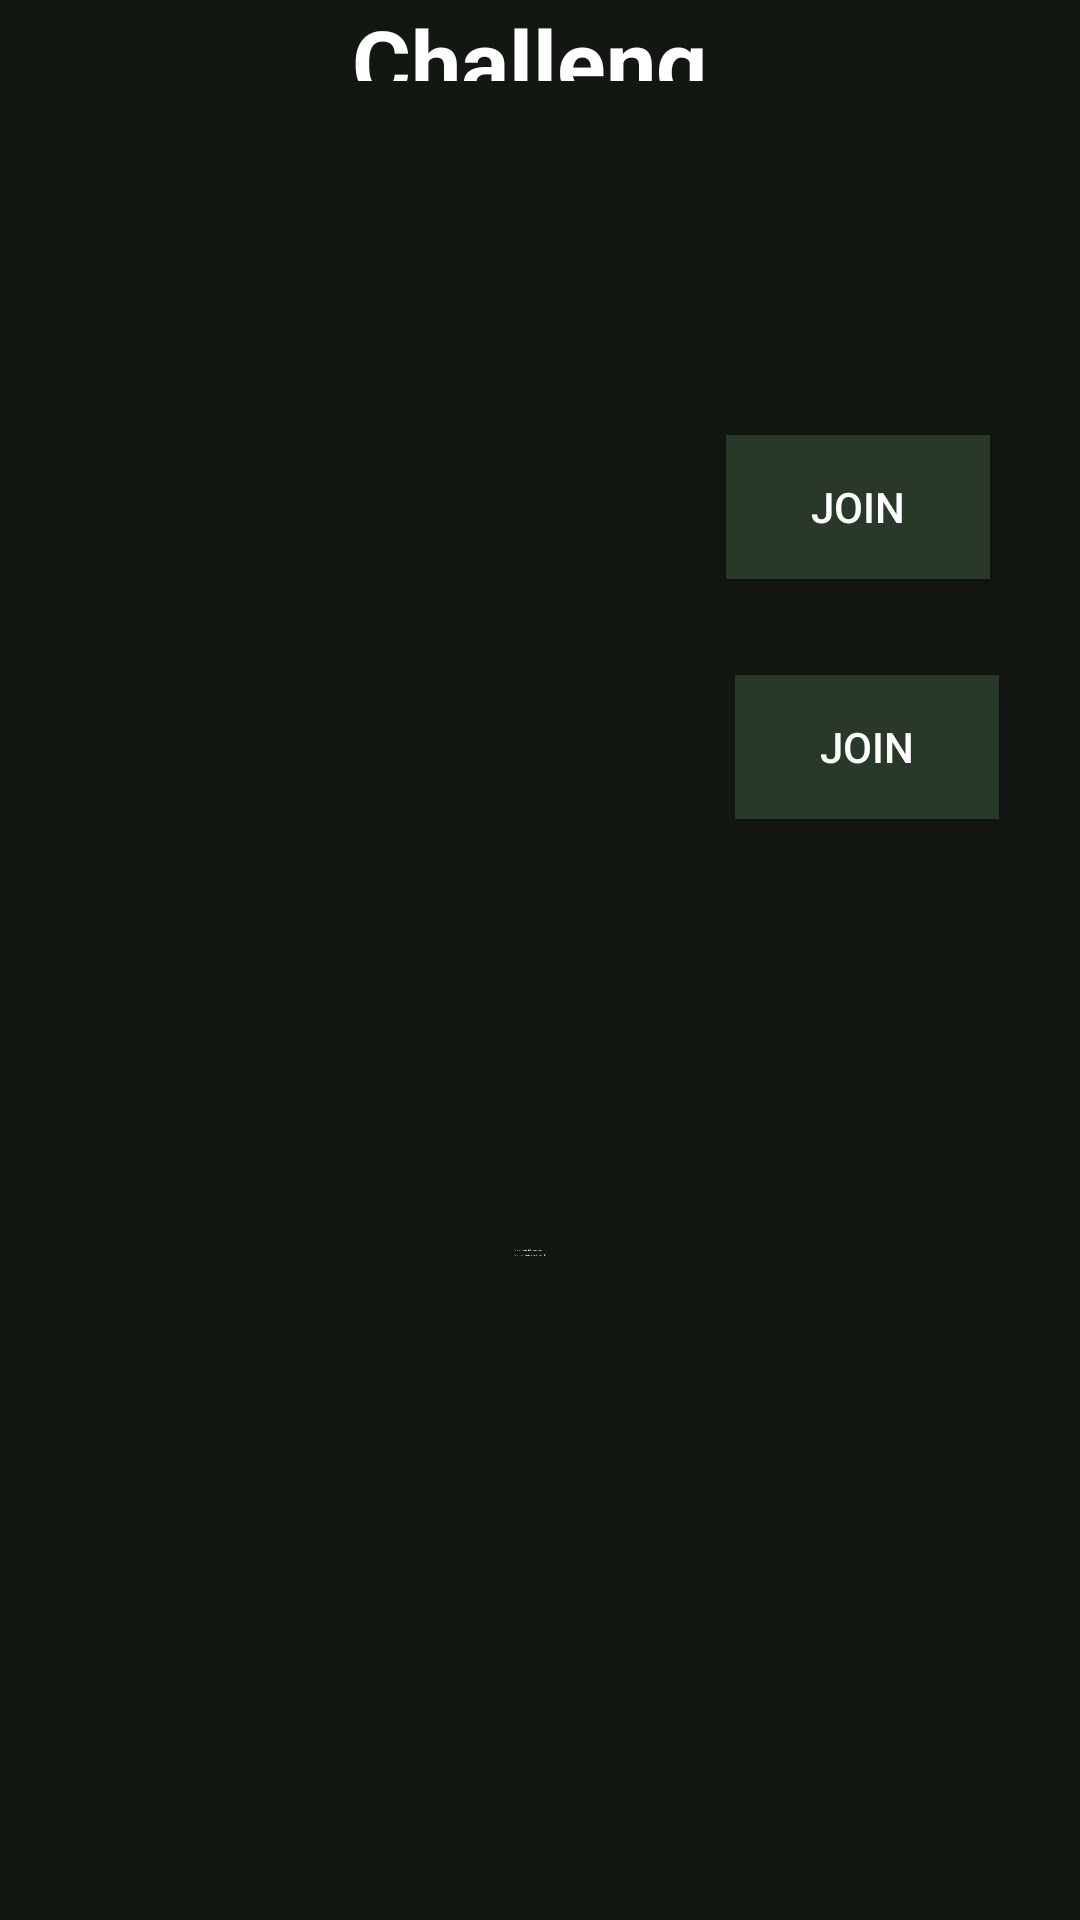

The Android layout XML behind this screen, and the referenced resources:
<!-- AndroidManifest.xml: application theme Theme.GREENGAMES -->
<!-- res/layout/activity_main3.xml -->
<?xml version="1.0" encoding="utf-8"?>
<RelativeLayout xmlns:android="http://schemas.android.com/apk/res/android"
    xmlns:app="http://schemas.android.com/apk/res-auto"
    xmlns:tools="http://schemas.android.com/tools"
    android:id="@+id/main"
    android:layout_width="match_parent"
    android:layout_height="match_parent"
    tools:context=".MainActivity3"
    android:background="@color/challengesbg">


    <ImageView
        android:id="@+id/imageView2"
        android:layout_width="wrap_content"
        android:layout_height="wrap_content"
        android:layout_alignParentTop="true"
        android:layout_alignParentEnd="true"
        android:layout_alignParentBottom="true"
        android:layout_marginTop="224dp"
        android:layout_marginEnd="27dp"
        android:layout_marginBottom="434dp"
        app:srcCompat="@drawable/img_2" />

    <ImageView
        android:id="@+id/imageView3"
        android:layout_width="wrap_content"
        android:layout_height="wrap_content"
        android:layout_alignParentStart="true"
        android:layout_alignParentTop="true"
        android:layout_alignParentEnd="true"
        android:layout_alignParentBottom="true"
        android:layout_marginStart="28dp"
        android:layout_marginTop="306dp"
        android:layout_marginEnd="20dp"
        android:layout_marginBottom="347dp"
        app:srcCompat="@drawable/img_3" />

    <ImageView
        android:id="@+id/imageView4"
        android:layout_width="wrap_content"
        android:layout_height="wrap_content"
        android:layout_alignParentStart="true"
        android:layout_alignParentTop="true"
        android:layout_alignParentEnd="true"
        android:layout_alignParentBottom="true"
        android:layout_marginStart="29dp"
        android:layout_marginTop="416dp"
        android:layout_marginEnd="36dp"
        android:layout_marginBottom="221dp"
        app:srcCompat="@drawable/img_4" />

    <TextView
        android:id="@+id/textView2"
        android:layout_width="175dp"
        android:layout_height="wrap_content"
        android:layout_alignParentStart="true"
        android:layout_alignParentEnd="true"
        android:layout_alignParentBottom="true"
        android:layout_marginStart="114dp"
        android:layout_marginEnd="121dp"
        android:layout_marginBottom="613dp"
        android:text="@string/challenges"
        android:textAlignment="center"
        android:textColor="@color/white"
        android:textSize="30sp"
        android:textStyle="bold" />

    <Button
        android:id="@+id/button3"
        android:layout_width="wrap_content"
        android:layout_height="wrap_content"
        android:layout_alignParentEnd="true"
        android:layout_alignParentBottom="true"
        android:layout_marginEnd="30dp"
        android:layout_marginBottom="447dp"
        android:background="@color/joinbutton"
        android:text="@string/join"
        android:textColor="@color/white" />

    <Button
        android:id="@+id/button4"
        android:layout_width="wrap_content"
        android:layout_height="wrap_content"
        android:layout_alignParentEnd="true"
        android:layout_alignParentBottom="true"
        android:layout_marginEnd="27dp"
        android:layout_marginBottom="367dp"
        android:background="@color/joinbutton"
        android:text="@string/join"
        android:textColor="@color/white" />
</RelativeLayout>
<!-- resources referenced by this layout -->
<resources>
  <color name="challengesbg">#121712</color>
  <color name="joinbutton">#293829</color>
  <color name="white">#FFFFFFFF</color>
  <!-- drawable img_2: png bitmap (drawable, 20982 bytes) -->
  <!-- drawable img_3: png bitmap (drawable, 15853 bytes) -->
  <!-- drawable img_4: png bitmap (drawable, 5248 bytes) -->
  <string name="challenges">Challenges</string>
  <string name="join">Join</string>
  <style name="Theme.GREENGAMES" parent="Base.Theme.GREENGAMES" />
  <style name="Base.Theme.GREENGAMES" parent="Theme.Material3.DayNight.NoActionBar">
          
          
      </style>
</resources>
